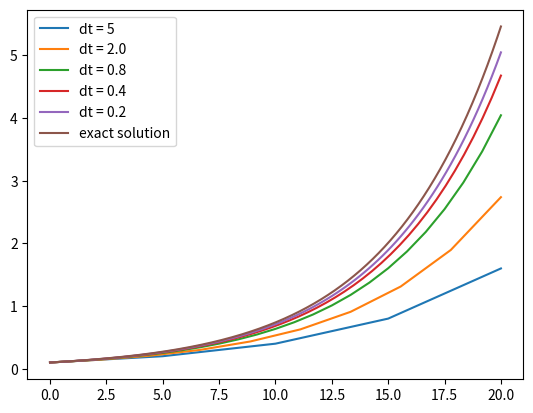

The matplotlib source for this figure:
import numpy as np
import matplotlib.pyplot as plt

class ODESolver:

    def __init__(self, f):
        self.f = f

    def advance(self):
        """Advance solution one time step."""
        raise NotImplementedError # implement in subclass

    def set_initial_condition(self, U0):
        self.U0 = float(U0)

    def solve(self, time_points):
        self.t = np.asarray(time_points)
        N = len(self.t)
        self.u = np.zeros(N)
        # Assume that self.t[0] corresponds to self.U0
        self.u[0] = self.U0

        # Time loop
        for n in range(N-1):
            self.n = n
            self.u[n+1] = self.advance()
        return self.u, self.t

class ForwardEuler(ODESolver):

    def advance(self):
        u, f, n, t = self.u, self.f, self.n, self.t

        dt = t[n+1] - t[n]
        unew = u[n] + dt*f(u[n], t[n])
        return unew

def f(u, t):
    return u / 5 # returns the solution of u' given a value of u

exact = lambda u, t: 0.1*np.exp(0.2*t) # analytical solution of differential equation
t_exact = np.linspace(0, 20, 1000)
u_exact = exact(0, t_exact)

U0 = 0.1
time_points = np.linspace(0,20,5)

fe = ForwardEuler(f)
fe.set_initial_condition(U0)
u, t = fe.solve(time_points)
plt.plot(t, u, label='dt = 5')

nvals = (10, 25, 50, 100)
for n in nvals:
    time_points = np.linspace(0,20,n)
    u1, t1 = fe.solve(time_points)
    plt.plot(t1, u1, label=f'dt = {20/n}')

plt.plot(t_exact, u_exact, label='exact solution')
plt.legend()
plt.show()
